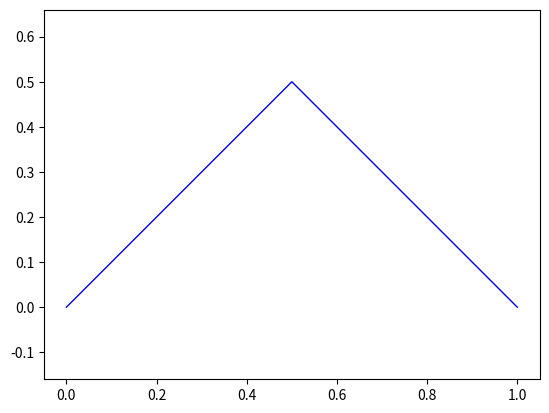

This chart was generated by the following Python code:
import matplotlib.pyplot as plt

def terdragon(order):
    """
    Recursive function to generate Terdragon curve of a given order
    """
    if order == 0:
        return [(0, 0), (1, 0)]
    else:
        prev_curve = terdragon(order - 1)
        new_curve = []
        for i in range(len(prev_curve) - 1):
            x1, y1 = prev_curve[i]
            x2, y2 = prev_curve[i+1]
            new_curve.append((x1, y1))
            if x1 == x2:
                if y2 > y1:
                    new_x, new_y = x1 + (y2 - y1) / 2, y1 + (y2 - y1) / 2
                    new_curve.append((new_x, new_y))
                    new_curve.append((new_x, new_y + (x2 - x1) / 2))
                else:
                    new_x, new_y = x1 + (y1 - y2) / 2, y1 - (y1 - y2) / 2
                    new_curve.append((new_x, new_y))
                    new_curve.append((new_x, new_y - (x2 - x1) / 2))
            elif y1 == y2:
                if x2 > x1:
                    new_x, new_y = x1 + (x2 - x1) / 2, y1 + (x2 - x1) / 2
                    new_curve.append((new_x, new_y))
                    new_curve.append((new_x + (y2 - y1) / 2, new_y))
                else:
                    new_x, new_y = x1 - (x1 - x2) / 2, y1 + (x1 - x2) / 2
                    new_curve.append((new_x, new_y))
                    new_curve.append((new_x - (y1 - y2) / 2, new_y))
        new_curve.append(prev_curve[-1])
        return new_curve

# Generate and plot Terdragon curve of order 5
curve = terdragon(5)
x, y = zip(*curve)
plt.plot(x, y, color='blue', linewidth=1)
plt.axis('equal')
plt.show()
